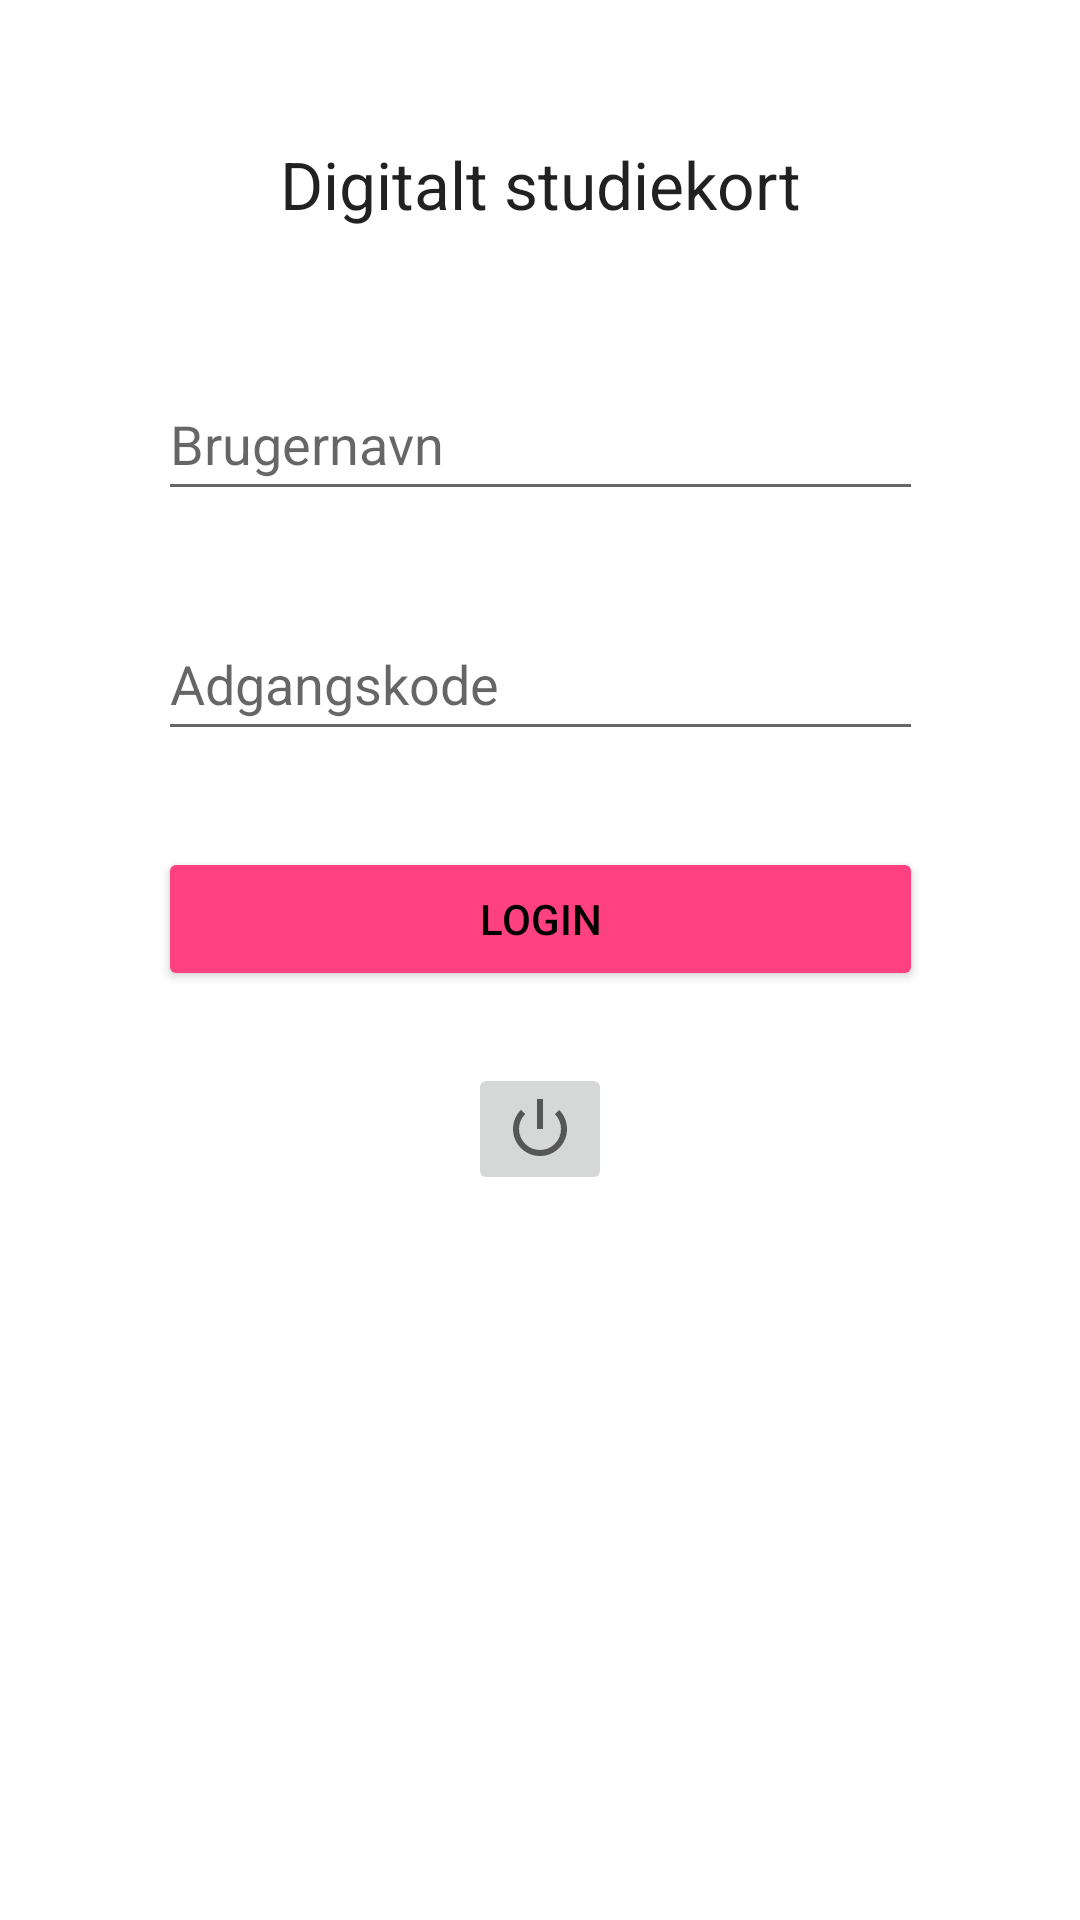

Reconstruct the res/layout file that produces this screen, plus the resources it refers to.
<!-- AndroidManifest.xml: application theme Theme.OGStudiekort -->
<!-- res/layout/activity_login.xml -->
<?xml version="1.0" encoding="utf-8"?>
<androidx.constraintlayout.widget.ConstraintLayout xmlns:android="http://schemas.android.com/apk/res/android"
    xmlns:app="http://schemas.android.com/apk/res-auto"
    xmlns:tools="http://schemas.android.com/tools"
    android:layout_width="match_parent"
    android:layout_height="match_parent"
    android:padding="32dp"
    tools:context=".LoginActivity">

    <androidx.appcompat.widget.AppCompatTextView
        android:layout_width="wrap_content"
        android:layout_height="wrap_content"
        android:text="@string/app_name"
        android:textAppearance="?android:attr/textAppearanceLarge"
        app:layout_constraintBottom_toBottomOf="@id/guideline"
        app:layout_constraintLeft_toLeftOf="parent"
        app:layout_constraintRight_toRightOf="parent"
        app:layout_constraintTop_toTopOf="parent" />

    <androidx.constraintlayout.widget.Guideline
        android:id="@+id/guideline"
        android:layout_width="match_parent"
        android:layout_height="0dp"
        android:orientation="horizontal"
        app:layout_constraintGuide_percent="0.10123119" />


    <androidx.appcompat.widget.AppCompatEditText
        android:id="@+id/usernameEditText"
        android:layout_width="255dp"
        android:layout_height="48dp"
        android:layout_margin="@dimen/standard_padding"
        android:hint="@string/username_hint"
        android:textColor="#000000"
        app:layout_constraintEnd_toEndOf="parent"
        app:layout_constraintHorizontal_bias="0.5"
        app:layout_constraintStart_toStartOf="parent"
        app:layout_constraintTop_toTopOf="@id/guideline" />


    <androidx.appcompat.widget.AppCompatEditText
        android:id="@+id/passwordEditText"
        android:layout_width="255dp"
        android:layout_height="48dp"
        android:layout_margin="@dimen/standard_padding"
        android:hint="@string/password"
        android:imeOptions="actionDone"
        android:inputType="textPassword"
        android:textColor="#000000"
        app:layout_constraintEnd_toEndOf="parent"
        app:layout_constraintHorizontal_bias="0.5"
        app:layout_constraintStart_toStartOf="parent"
        app:layout_constraintTop_toBottomOf="@id/usernameEditText" />

    <androidx.appcompat.widget.AppCompatButton
        android:id="@+id/loginButton"
        android:layout_width="255dp"
        android:layout_height="48dp"
        android:layout_margin="@dimen/standard_padding"
        android:text="@string/btn_login"
        android:textColor="#000000"
        app:backgroundTint="@color/colorPrimaryDark"
        app:layout_constraintEnd_toEndOf="parent"
        app:layout_constraintHorizontal_bias="0.5"
        app:layout_constraintStart_toStartOf="parent"
        app:layout_constraintTop_toBottomOf="@id/passwordEditText" />


    <ImageButton
        android:id="@+id/biometricLoginButton"
        android:layout_width="wrap_content"
        android:layout_height="wrap_content"
        android:layout_marginTop="24dp"
        android:contentDescription="Biometrisk Login"
        android:src="@android:drawable/ic_lock_power_off"
        app:layout_constraintEnd_toEndOf="parent"
        app:layout_constraintStart_toStartOf="parent"
        app:layout_constraintTop_toBottomOf="@+id/loginButton" />


    <ProgressBar
        android:id="@+id/loginProgress"
        android:layout_width="wrap_content"
        android:layout_height="wrap_content"
        android:visibility="gone"
        app:layout_constraintEnd_toEndOf="parent"
        app:layout_constraintStart_toStartOf="parent"
        app:layout_constraintTop_toBottomOf="@+id/biometricLoginButton" />


    <ImageView
        android:id="@+id/imageView"
        android:layout_width="228dp"
        android:layout_height="247dp"
        android:layout_marginBottom="10dp"
        android:contentDescription="@string/oglogo"
        app:layout_constraintBottom_toBottomOf="parent"
        app:layout_constraintEnd_toEndOf="parent"
        app:layout_constraintHorizontal_bias="0.5"
        app:layout_constraintStart_toStartOf="parent"
        app:layout_constraintTop_toBottomOf="@+id/biometricLoginButton"
        app:srcCompat="@mipmap/ic_launcher" />


</androidx.constraintlayout.widget.ConstraintLayout>
<!-- resources referenced by this layout -->
<resources>
  <color name="colorPrimaryDark">#FF4081</color>
  <dimen name="standard_padding">32dp</dimen>
  <string name="app_name">Digitalt studiekort</string>
  <string name="btn_login">Login</string>
  <string name="oglogo">OGlogo</string>
  <string name="password"><adgangskode>Adgangskode</adgangskode></string>
  <string name="username_hint">Brugernavn</string>
  <style name="Theme.OGStudiekort" parent="Theme.MaterialComponents.DayNight.NoActionBar">
          
          <item name="colorPrimary">@color/colorAccent</item>
          <item name="colorPrimaryDark">@color/colorAccent</item>
          
          <item name="colorPrimaryVariant">@color/colorAccent</item>
          
          <item name="colorOnPrimary">@color/colorAccent</item>
          
          <item name="colorSecondary">@color/colorAccent</item>
          <item name="colorSecondaryVariant">@color/colorAccent</item>
          <item name="colorOnSecondary">@color/colorAccent</item>
          
          <item name="android:statusBarColor">@color/colorPrimaryDark</item>
          
      </style>
  <color name="colorAccent">#3F51B5</color>
</resources>
